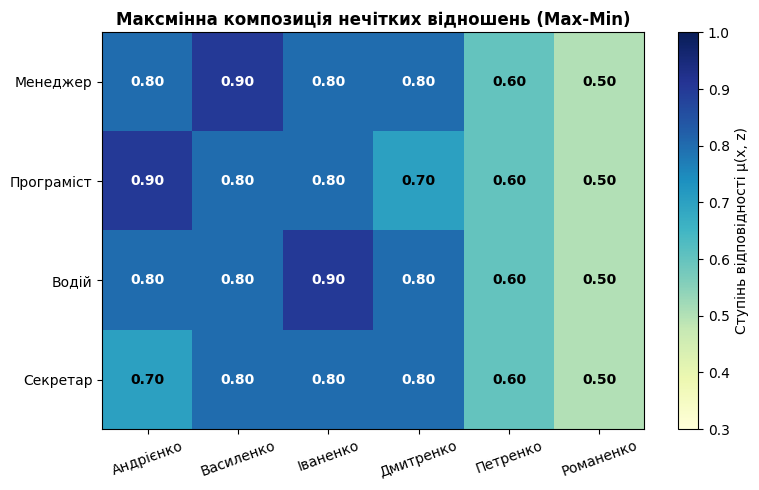
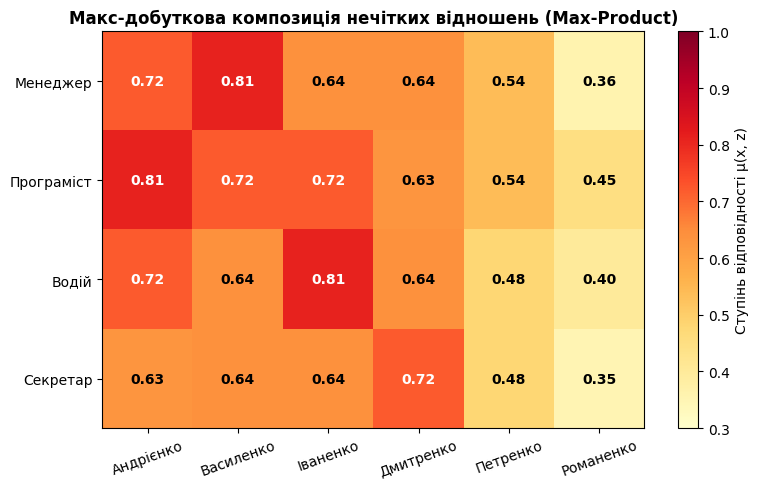
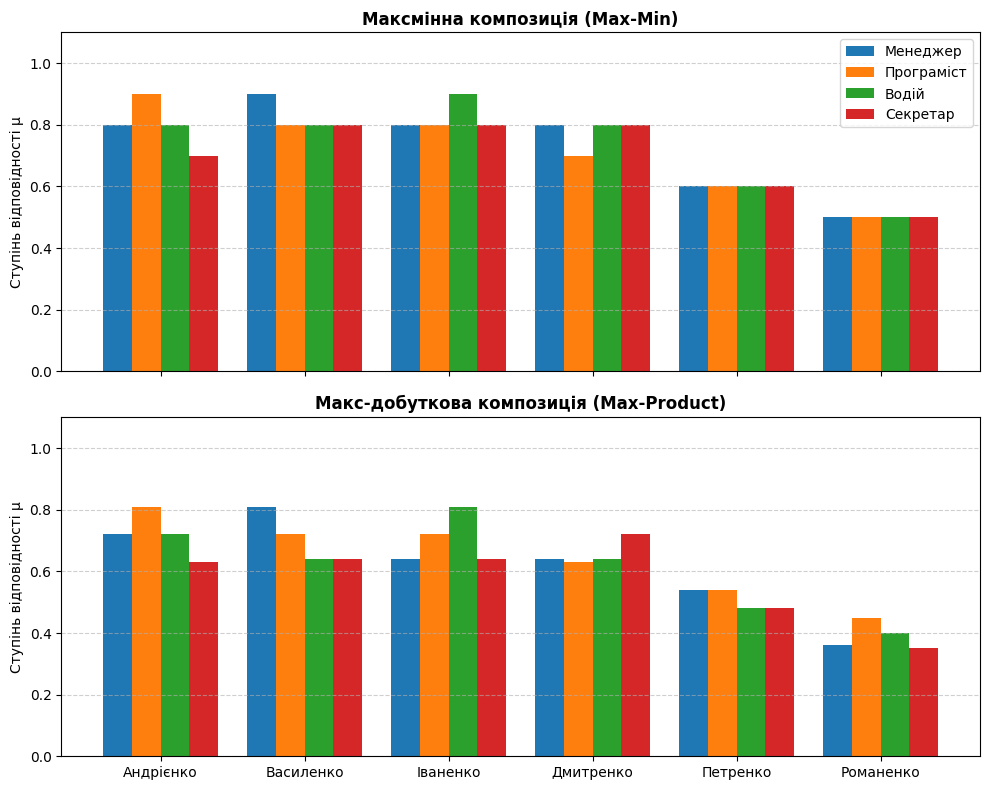

Source code (Python) for these figures, in order:
import os
import numpy as np
import matplotlib.pyplot as plt

# ==============================================================================
# Лабораторна робота №4
# Композиція нечітких бінарних відношень
# ==============================================================================

# Налаштування стилю графіків
plt.rcParams["font.size"] = 10
plt.rcParams["font.family"] = "DejaVu Sans"

# 1. Множини предметної області
SPECIALTIES = [
    "Менеджер (x1)",
    "Програміст (x2)",
    "Водій (x3)",
    "Секретар (x4)"
]

CHARACTERISTICS = [
    "Гнучкість мислення (y1)",
    "Швидкість рішень (y2)",
    "Концентрація уваги (y3)",
    "Зорова пам'ять (y4)",
    "Витривалість (y5)",
    "Швидкість реакції (y6)",
    "Відповідальність (y7)"
]

CANDIDATES = [
    "Андрієнко (z1)",
    "Василенко (z2)",
    "Іваненко (z3)",
    "Дмитренко (z4)",
    "Петренко (z5)",
    "Романенко (z6)"
]


# 2. Експертні матриці нечітких відношень
def get_expert_matrices():
    """
    Повертає матриці нечітких відношень:
    - MS: профілювання спеціальностей (4 спеціальності x 7 характеристик)
    - MQ: профілювання претендентів (7 характеристик x 6 претендентів)
    """
    # Матриця вимог спеціальностей MS (4x7)
    MS = np.array([
        [0.9, 0.9, 0.6, 0.5, 0.6, 0.4, 0.8],  # Менеджер
        [0.8, 0.5, 0.9, 0.7, 0.5, 0.3, 0.7],  # Програміст
        [0.4, 0.7, 0.8, 0.7, 0.8, 0.9, 0.8],  # Водій
        [0.5, 0.5, 0.7, 0.8, 0.5, 0.5, 0.8]   # Секретар
    ])

    # Матриця якостей претендентів MQ (7x6)
    MQ = np.array([
        # z1   z2   z3   z4   z5   z6
        [0.8, 0.9, 0.4, 0.5, 0.6, 0.3],  # y1: Гнучкість мислення
        [0.5, 0.9, 0.7, 0.5, 0.6, 0.4],  # y2: Швидкість рішень
        [0.9, 0.6, 0.8, 0.7, 0.6, 0.5],  # y3: Концентрація уваги
        [0.7, 0.5, 0.7, 0.9, 0.6, 0.4],  # y4: Зорова пам'ять
        [0.5, 0.6, 0.9, 0.5, 0.6, 0.4],  # y5: Витривалість
        [0.3, 0.4, 0.9, 0.5, 0.5, 0.3],  # y6: Швидкість реакції
        [0.7, 0.8, 0.8, 0.8, 0.6, 0.4]   # y7: Відповідальність
    ])

    return MS, MQ


# 3. Операції композиції нечітких відношень
def max_min_composition(MS, MQ):
    """
    Максмінна композиція (Max-Min):
    R[i, k] = max_j ( min(MS[i, j], MQ[j, k]) )
    """
    n_specialties, n_chars = MS.shape
    _, n_candidates = MQ.shape
    R = np.zeros((n_specialties, n_candidates))

    for i in range(n_specialties):
        for k in range(n_candidates):
            # Поелементний мінімум за характеристиками j
            min_vals = np.minimum(MS[i, :], MQ[:, k])
            # Максимум серед усіх характеристик
            R[i, k] = np.max(min_vals)

    return R


def max_prod_composition(MS, MQ):
    """
    Альтернативна макс-добуткова композиція (Max-Product):
    R[i, k] = max_j ( MS[i, j] * MQ[j, k] )
    """
    n_specialties, n_chars = MS.shape
    _, n_candidates = MQ.shape
    R = np.zeros((n_specialties, n_candidates))

    for i in range(n_specialties):
        for k in range(n_candidates):
            # Алгебраїчний добуток за характеристиками j
            prod_vals = MS[i, :] * MQ[:, k]
            # Максимум серед усіх характеристик
            R[i, k] = np.max(prod_vals)

    return R


# 4. Виведення матриць у консоль
def print_matrix(title, matrix, row_labels, col_labels):
    """Форматоване виведення матриці з підписами рядків та стовпців."""
    print(f"\n{title}:")
    header = f"{'':<25}" + "".join([f"{col:>16}" for col in col_labels])
    print(header)
    print("-" * len(header))
    for i, row_name in enumerate(row_labels):
        row_str = f"{row_name:<25}"
        for val in matrix[i]:
            row_str += f"{val:>16.2f}"
        print(row_str)


# 5. Аналіз переваг і недоліків
def analyze_results(MS, MQ, R_maxmin, R_maxprod):
    """Аналіз та порівняння результатів композицій, визначення переваг і недоліків."""
    print("\n" + "=" * 75)
    print("АНАЛІЗ РЕЗУЛЬТАТІВ ТА РЕКОМЕНДАЦІЙ ДЛЯ ВИБОРУ ПРОФЕСІЙ")
    print("=" * 75)

    short_specs = ["Менеджер", "Програміст", "Водій", "Секретар"]
    short_cands = ["Андрієнко", "Василенко", "Іваненко", "Дмитренко", "Петренко", "Романенко"]

    # 5.1. Аналіз за спеціальностями
    print("\n1. Оптимальні кандидати за спеціальностями:")
    for i, spec in enumerate(short_specs):
        print(f"\n--- Спеціальність: {spec} ---")

        # Найкращі за Max-Min
        best_val_min = np.max(R_maxmin[i, :])
        best_cands_min = [short_cands[k] for k in range(len(short_cands)) if np.isclose(R_maxmin[i, k], best_val_min)]
        print(f"  [Max-Min]  Найкращий ступінь: {best_val_min:.2f} -> {', '.join(best_cands_min)}")

        # Найкращі за Max-Prod
        best_val_prod = np.max(R_maxprod[i, :])
        best_cands_prod = [short_cands[k] for k in range(len(short_cands)) if np.isclose(R_maxprod[i, k], best_val_prod)]
        print(f"  [Max-Prod] Найкращий ступінь: {best_val_prod:.2f} -> {', '.join(best_cands_prod)}")

        # Деталізація сильних та слабких сторін лідера
        lead_idx = int(np.argmax(R_maxprod[i, :]))
        lead_name = short_cands[lead_idx]
        strengths = []
        weaknesses = []
        for j, char in enumerate(CHARACTERISTICS):
            diff = MQ[j, lead_idx] - MS[i, j]
            char_short = char.split(" (")[0]
            if diff >= 0:
                strengths.append(f"{char_short} ({MQ[j, lead_idx]:.1f} >= {MS[i, j]:.1f})")
            elif diff < -0.15:
                weaknesses.append(f"{char_short} ({MQ[j, lead_idx]:.1f} < {MS[i, j]:.1f})")

        print(f"  Переваги лідера ({lead_name}): {', '.join(strengths) if strengths else 'немає явних'}")
        if weaknesses:
            print(f"  Вразливі місця ({lead_name}): {', '.join(weaknesses)}")
        else:
            print(f"  Вразливі місця ({lead_name}): відсутні критичні дефіцити")

    # 5.2. Індивідуальні рекомендації для претендентів
    print("\n2. Індивідуальні рекомендації для кожного претендента:")
    for k, cand in enumerate(short_cands):
        best_spec_min = short_specs[int(np.argmax(R_maxmin[:, k]))]
        best_spec_prod = short_specs[int(np.argmax(R_maxprod[:, k]))]
        worst_spec_prod = short_specs[int(np.argmin(R_maxprod[:, k]))]

        print(f"  • {cand:<10}: Рекомендована професія: {best_spec_prod} (оцінка {np.max(R_maxprod[:, k]):.2f}), "
              f"найменш придатна: {worst_spec_prod} ({np.min(R_maxprod[:, k]):.2f})")


# 6. Побудова графіків
def save_plots(R_maxmin, R_maxprod):
    """Створює та зберігає візуальні графіки результатів."""
    os.makedirs("plots", exist_ok=True)

    short_specs = ["Менеджер", "Програміст", "Водій", "Секретар"]
    short_cands = ["Андрієнко", "Василенко", "Іваненко", "Дмитренко", "Петренко", "Романенко"]

    # Графік 1: Теплова карта Max-Min
    plt.figure(figsize=(8, 5))
    plt.imshow(R_maxmin, cmap="YlGnBu", aspect="auto", vmin=0.3, vmax=1.0)
    plt.colorbar(label="Ступінь відповідності μ(x, z)")
    plt.xticks(range(len(short_cands)), short_cands, rotation=20)
    plt.yticks(range(len(short_specs)), short_specs)
    plt.title("Максмінна композиція нечітких відношень (Max-Min)", fontweight="bold")
    for i in range(len(short_specs)):
        for k in range(len(short_cands)):
            plt.text(k, i, f"{R_maxmin[i, k]:.2f}", ha="center", va="center",
                     color="white" if R_maxmin[i, k] > 0.75 else "black", fontweight="bold")
    plt.tight_layout()
    plt.savefig("plots/maxmin_composition.png", dpi=200)
    plt.close()
    print("-> Збережено графік: plots/maxmin_composition.png")

    # Графік 2: Теплова карта Max-Product
    plt.figure(figsize=(8, 5))
    plt.imshow(R_maxprod, cmap="YlOrRd", aspect="auto", vmin=0.3, vmax=1.0)
    plt.colorbar(label="Ступінь відповідності μ(x, z)")
    plt.xticks(range(len(short_cands)), short_cands, rotation=20)
    plt.yticks(range(len(short_specs)), short_specs)
    plt.title("Макс-добуткова композиція нечітких відношень (Max-Product)", fontweight="bold")
    for i in range(len(short_specs)):
        for k in range(len(short_cands)):
            plt.text(k, i, f"{R_maxprod[i, k]:.2f}", ha="center", va="center",
                     color="white" if R_maxprod[i, k] > 0.7 else "black", fontweight="bold")
    plt.tight_layout()
    plt.savefig("plots/maxprod_composition.png", dpi=200)
    plt.close()
    print("-> Збережено графік: plots/maxprod_composition.png")

    # Графік 3: Порівняльна стовпчикова діаграма для обох методів
    x = np.arange(len(short_cands))
    width = 0.2
    fig, axes = plt.subplots(2, 1, figsize=(10, 8), sharex=True)

    # Підграфік Max-Min
    for i, spec in enumerate(short_specs):
        axes[0].bar(x + (i - 1.5) * width, R_maxmin[i, :], width=width, label=spec)
    axes[0].set_title("Максмінна композиція (Max-Min)", fontweight="bold")
    axes[0].set_ylabel("Ступінь відповідності μ")
    axes[0].set_ylim(0, 1.1)
    axes[0].grid(axis="y", linestyle="--", alpha=0.6)
    axes[0].legend(loc="upper right")

    # Підграфік Max-Prod
    for i, spec in enumerate(short_specs):
        axes[1].bar(x + (i - 1.5) * width, R_maxprod[i, :], width=width, label=spec)
    axes[1].set_title("Макс-добуткова композиція (Max-Product)", fontweight="bold")
    axes[1].set_ylabel("Ступінь відповідності μ")
    axes[1].set_ylim(0, 1.1)
    axes[1].grid(axis="y", linestyle="--", alpha=0.6)
    axes[1].set_xticks(x)
    axes[1].set_xticklabels(short_cands)

    plt.tight_layout()
    plt.savefig("plots/composition_comparison.png", dpi=200)
    plt.close()
    print("-> Збережено графік: plots/composition_comparison.png")


# ==============================================================================
# Головний запуск програми
# ==============================================================================
def main():
    print("=" * 75)
    print("Лабораторна робота №4: Композиція нечітких бінарних відношень")
    print("=" * 75)

    # 1. Завантаження матриць
    MS, MQ = get_expert_matrices()

    short_specs = ["Менеджер", "Програміст", "Водій", "Секретар"]
    short_chars = ["y1", "y2", "y3", "y4", "y5", "y6", "y7"]
    short_cands = ["Андрієнко", "Василенко", "Іваненко", "Дмитренко", "Петренко", "Романенко"]

    # 2. Виведення початкових даних
    print_matrix("Матриця профілювання спеціальностей MS (Вимоги посади)", MS, short_specs, short_chars)
    print_matrix("Матриця профілювання претендентів MQ (Оцінки кандидатів)", MQ, short_chars, short_cands)

    # 3. Обчислення композицій
    R_maxmin = max_min_composition(MS, MQ)
    R_maxprod = max_prod_composition(MS, MQ)

    # 4. Виведення результуючих матриць
    print_matrix("Результуюча матриця R1 = S o Q (Max-Min композиція)", R_maxmin, short_specs, short_cands)
    print_matrix("Результуюча матриця R2 = S * Q (Max-Product композиція)", R_maxprod, short_specs, short_cands)

    # 5. Аналіз переваг і недоліків
    analyze_results(MS, MQ, R_maxmin, R_maxprod)

    # 6. Збереження графіків
    save_plots(R_maxmin, R_maxprod)

    print("\n" + "=" * 75)
    print("Усі розрахунки та графіки успішно згенеровано.")
    print("=" * 75)


if __name__ == "__main__":
    main()
